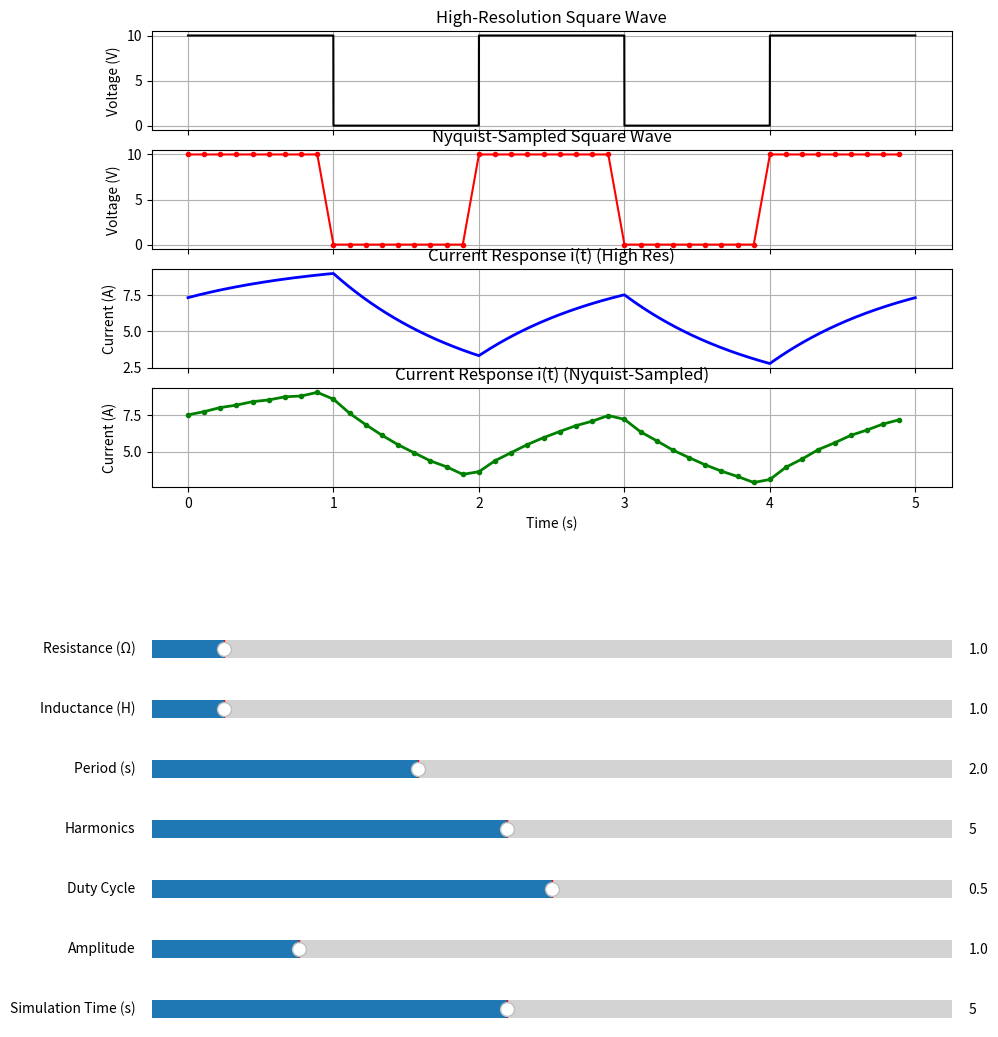

The matplotlib source for this figure:
import numpy as np
import matplotlib.pyplot as plt
from scipy.fft import fft, ifft, fftfreq
from matplotlib.widgets import Slider

def nyquist_sampling_rate(T, harmonics=5):
    f_fundamental = 1 / T
    f_max = (2 * harmonics - 1) * f_fundamental
    return   2*f_max

def generate_square_wave(T, t, duty=0.5, amplitude=1.0):
    f = 1 / T
    return amplitude * (np.mod(t * f, 1) < duty).astype(float)

def solve_rl_circuit(R, L, v_t, t):
    N = len(t)
    dt = t[1] - t[0]  # Time step
    V_w = fft(v_t)  # FFT of v(t)
    frequencies = fftfreq(N, d=dt) * 2 * np.pi  # Angular frequencies (ω)
    # Transfer function in the frequency domain
    H_w = 1 / (R + 1j * frequencies * L)
    H_w[0] = 1 / R  # DC component handling to avoid division by zero
    # Solve for I(w) in the frequency domain
    I_w = V_w * H_w
    # Inverse FFT to get i(t)
    i_t = np.real(ifft(I_w))
    return i_t

def update_plot(val):
    R = R_slider.val
    L = L_slider.val
    T = T_slider.val
    harmonics = harmonics_slider.val
    duty = duty_slider.val
    amplitude = amplitude_slider.val
    t_max = t_max_slider.val
    
    nyquist_rate = nyquist_sampling_rate(T, harmonics)
    N_fine = 5000
    t_fine = np.linspace(0, t_max, N_fine, endpoint=False)
    v_t_fine = 10*generate_square_wave(T, t_fine, duty, amplitude)
    N_nyquist = int(t_max * nyquist_rate)
    t_nyquist = np.linspace(0, t_max, N_nyquist, endpoint=False)
    v_t_nyquist = 10*generate_square_wave(T, t_nyquist, duty, amplitude)
    i_t_fine = solve_rl_circuit(R, L, v_t_fine, t_fine)
    i_t_nyquist = solve_rl_circuit(R, L, v_t_nyquist, t_nyquist)
    
    axs[0].cla()
    axs[0].plot(t_fine, v_t_fine, color="black")
    axs[0].set_ylabel("Voltage (V)")
    axs[0].set_title("High-Resolution Square Wave")
    axs[0].grid()
    
    axs[1].cla()
    axs[1].plot(t_nyquist, v_t_nyquist, 'o-', color="r", markersize=3)
    axs[1].set_ylabel("Voltage (V)")
    axs[1].set_title("Nyquist-Sampled Square Wave")
    axs[1].grid()
    
    axs[2].cla()
    axs[2].plot(t_fine, i_t_fine, linewidth=2, color="b")
    axs[2].set_ylabel("Current (A)")
    axs[2].set_title("Current Response i(t) (High Res)")
    axs[2].grid()
    
    axs[3].cla()
    axs[3].plot(t_nyquist, i_t_nyquist, 'o-', linewidth=2, color="g", markersize=3)
    axs[3].set_xlabel("Time (s)")
    axs[3].set_ylabel("Current (A)") 
    axs[3].set_title("Current Response i(t) (Nyquist-Sampled)")
    axs[3].grid()
    
    fig.canvas.draw_idle()

fig, axs = plt.subplots(4, 1, figsize=(10, 12), sharex=True)
plt.subplots_adjust(left=0.1, bottom=0.50)

ax_R = plt.axes([0.1, 0.35, 0.8, 0.03])
ax_L = plt.axes([0.1, 0.30, 0.8, 0.03])
ax_T = plt.axes([0.1, 0.25, 0.8, 0.03])
ax_harmonics = plt.axes([0.1, 0.20, 0.8, 0.03])
ax_duty = plt.axes([0.1, 0.15, 0.8, 0.03])
ax_amplitude = plt.axes([0.1, 0.10, 0.8, 0.03])
ax_t_max = plt.axes([0.1, 0.05, 0.8, 0.03])

R_slider = Slider(ax_R, "Resistance (Ω)", 0.1, 10, valinit=1)
L_slider = Slider(ax_L, "Inductance (H)", 0.1, 10, valinit=1)
T_slider = Slider(ax_T, "Period (s)", 0.5, 5, valinit=2)
harmonics_slider = Slider(ax_harmonics, "Harmonics", 1, 10, valinit=5, valstep=1)
duty_slider = Slider(ax_duty, "Duty Cycle", 0.1, 0.9, valinit=0.5)
amplitude_slider = Slider(ax_amplitude, "Amplitude", 0.1, 5, valinit=1.0)
t_max_slider = Slider(ax_t_max, "Simulation Time (s)", 1, 10, valinit=5)

R_slider.on_changed(update_plot)
L_slider.on_changed(update_plot)
T_slider.on_changed(update_plot)
harmonics_slider.on_changed(update_plot)
duty_slider.on_changed(update_plot)
amplitude_slider.on_changed(update_plot)
t_max_slider.on_changed(update_plot)

update_plot(None)
plt.show()

